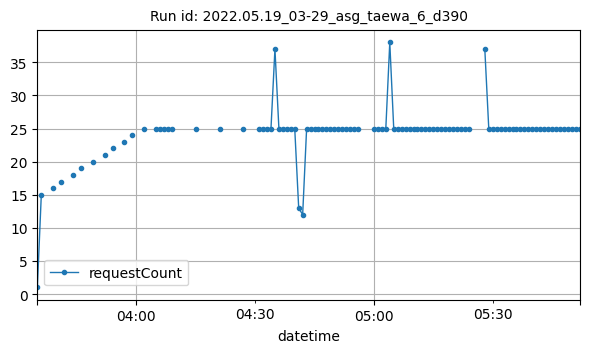

Data behind this chart, as committed beside it:
datetime, requestCount
2022-05-19T03:35:00Z, 1
2022-05-19T03:36:00Z, 15
2022-05-19T03:39:00Z, 16
2022-05-19T03:41:00Z, 17
2022-05-19T03:44:00Z, 18
2022-05-19T03:46:00Z, 19
2022-05-19T03:49:00Z, 20
2022-05-19T03:52:00Z, 21
2022-05-19T03:54:00Z, 22
2022-05-19T03:57:00Z, 23
2022-05-19T03:59:00Z, 24
2022-05-19T04:02:00Z, 25
2022-05-19T04:05:00Z, 25
2022-05-19T04:06:00Z, 25
2022-05-19T04:07:00Z, 25
2022-05-19T04:08:00Z, 25
2022-05-19T04:09:00Z, 25
2022-05-19T04:15:00Z, 25
2022-05-19T04:21:00Z, 25
2022-05-19T04:27:00Z, 25
2022-05-19T04:31:00Z, 25
2022-05-19T04:32:00Z, 25
2022-05-19T04:33:00Z, 25
2022-05-19T04:34:00Z, 25
2022-05-19T04:35:00Z, 37
2022-05-19T04:36:00Z, 25
2022-05-19T04:37:00Z, 25
2022-05-19T04:38:00Z, 25
2022-05-19T04:39:00Z, 25
2022-05-19T04:40:00Z, 25
2022-05-19T04:41:00Z, 13
2022-05-19T04:42:00Z, 12
2022-05-19T04:43:00Z, 25
2022-05-19T04:44:00Z, 25
2022-05-19T04:45:00Z, 25
2022-05-19T04:46:00Z, 25
2022-05-19T04:47:00Z, 25
2022-05-19T04:48:00Z, 25
2022-05-19T04:49:00Z, 25
2022-05-19T04:50:00Z, 25
2022-05-19T04:51:00Z, 25
2022-05-19T04:52:00Z, 25
2022-05-19T04:53:00Z, 25
2022-05-19T04:54:00Z, 25
2022-05-19T04:55:00Z, 25
2022-05-19T04:56:00Z, 25
2022-05-19T05:00:00Z, 25
2022-05-19T05:01:00Z, 25
2022-05-19T05:02:00Z, 25
2022-05-19T05:03:00Z, 25
2022-05-19T05:04:00Z, 38
2022-05-19T05:05:00Z, 25
2022-05-19T05:06:00Z, 25
2022-05-19T05:07:00Z, 25
2022-05-19T05:08:00Z, 25
2022-05-19T05:09:00Z, 25
2022-05-19T05:10:00Z, 25
2022-05-19T05:11:00Z, 25
2022-05-19T05:12:00Z, 25
2022-05-19T05:13:00Z, 25
... 36 more rows
